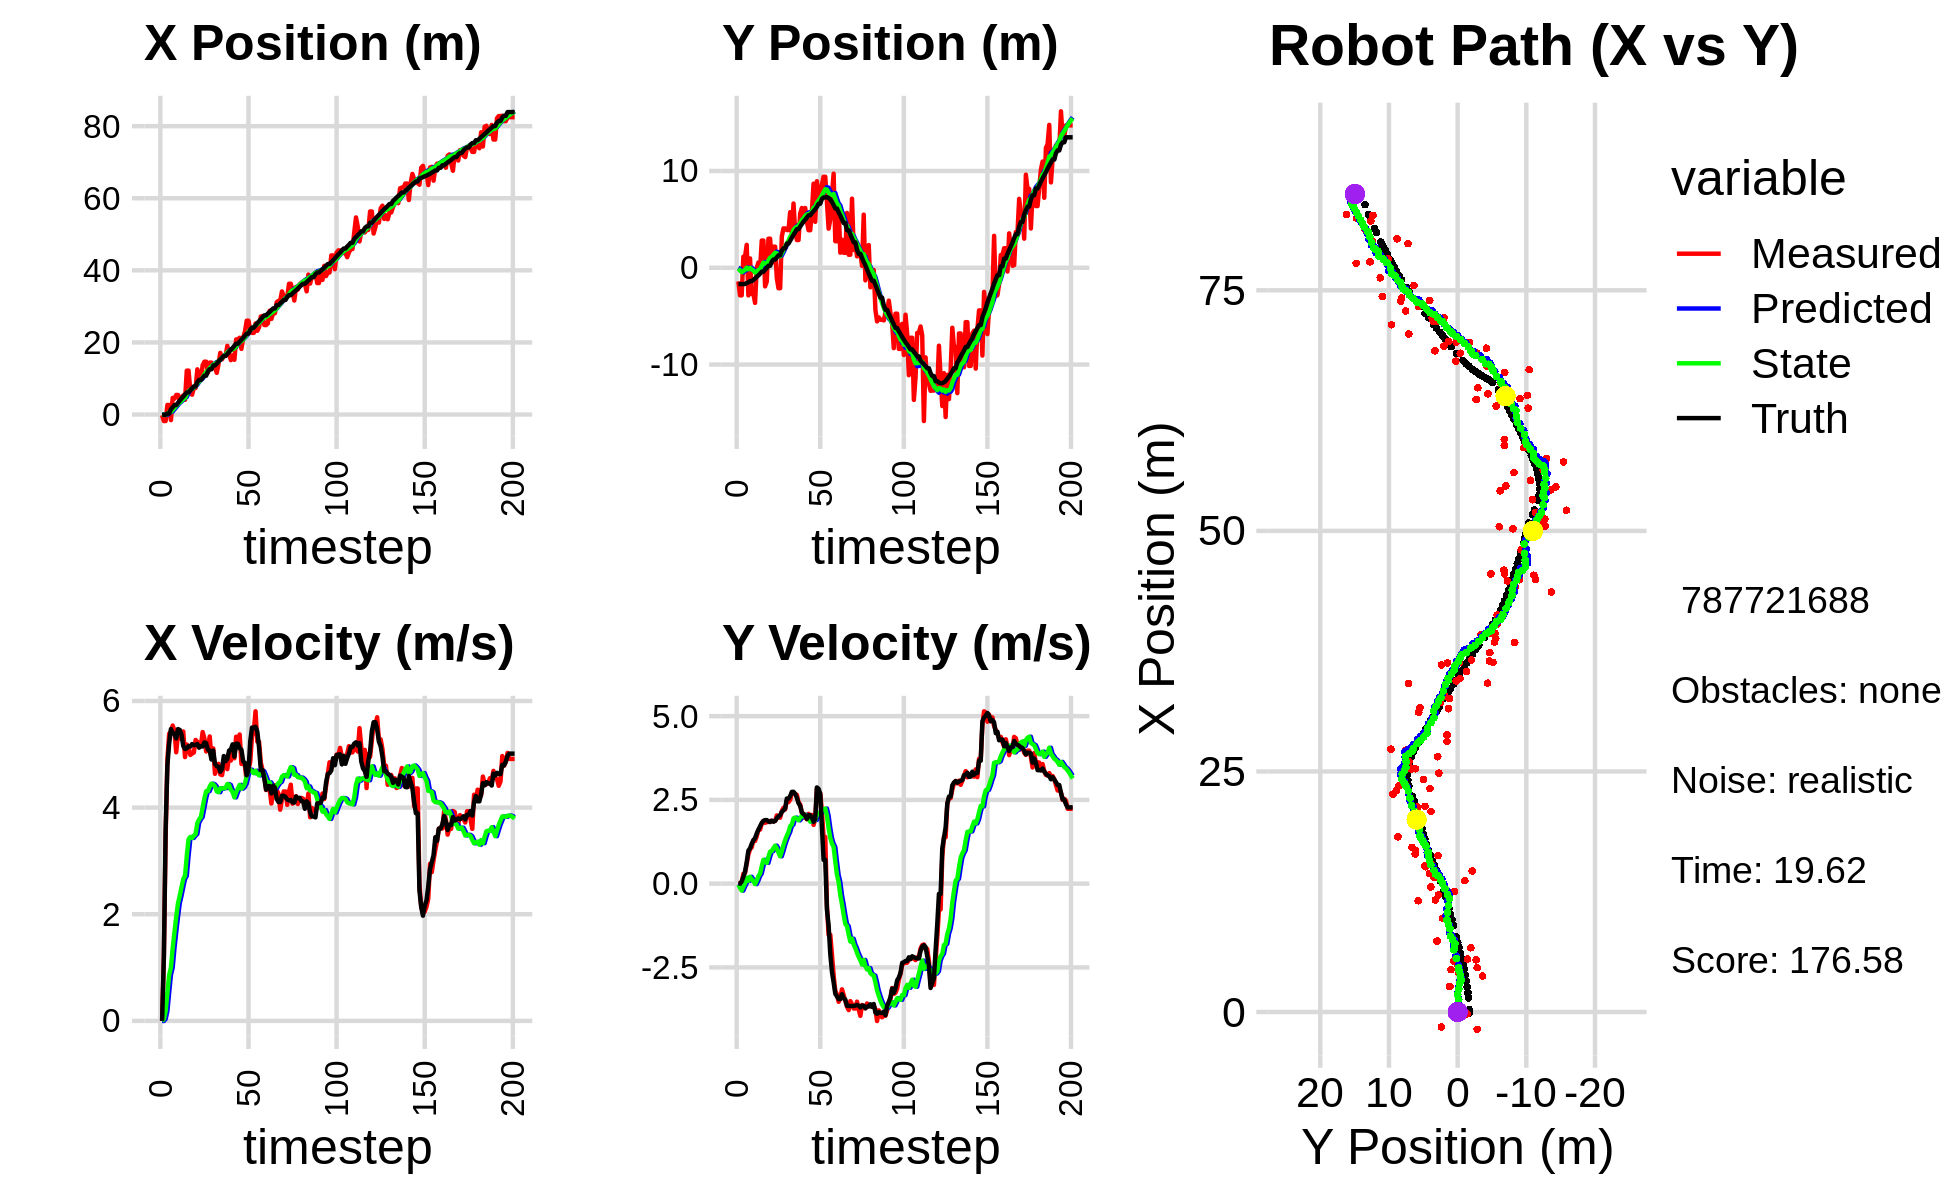

Values plotted in this chart, from the file beside it:
0.000000000000000000e+00, 0.000000000000000000e+00, 0.000000000000000000e+00, 0.000000000000000000e+00, 0.000000000000000000e+00, 0.000000000000000000e+00, 0.000000000000000000e+00, 0.000000000000000000e+00, 0.000000000000000000e+00, 0.000000000000000000e+00, 0.000000000000000000e+00, 0.000000000000000000e+00, -1.280198993877363633e-01, -1.682655096015346352e+00, 0.000000000000000000e+00, 0.000000000000000000e+00, 0.000000000000000000e+00, -2.703414356801658869e-04
-1.869909619587797056e-01, -1.410219074033010944e+00, 0.000000000000000000e+00, 0.000000000000000000e+00, 0.000000000000000000e+00, 0.000000000000000000e+00, 0.000000000000000000e+00, 0.000000000000000000e+00, -1.213404457467629448e-02, -8.901413143197975386e-02, -2.295061035001980630e-03, -3.284410443195533852e-02, -1.280198993877363633e-01, -1.682655096015346352e+00, 0.000000000000000000e+00, 0.000000000000000000e+00, 0.000000000000000000e+00, -5.480440449900925159e-04
-1.799673766041022693e+00, -2.850773193348515644e+00, 1.206999997951436976e+00, -2.153701189811296833e-04, -1.236355067817649332e-02, -9.229854187517529118e-02, -2.295061035001980630e-03, -3.284410443195533852e-02, -1.028691166010466257e-01, -2.730207314942540986e-01, 3.338212300456354364e-02, -1.221456804246736083e-01, -6.685504341762779634e-02, -1.682602383897816134e+00, 1.199999999999999956e+00, 0.000000000000000000e+00, 1.200000047683715820e+00, 1.784342312021180987e-04
-1.799673766041022693e+00, -2.850773193348515644e+00, 3.469716889563189355e+00, 4.432724709408344260e-02, -9.953090430059027827e-02, -2.852352995367214428e-01, 3.338212300456354364e-02, -1.221456804246736083e-01, -1.180877319229215461e-01, -4.550863582652786565e-01, 1.833739247370552716e-01, -2.073614083917468820e-01, -6.685504341762779634e-02, -1.682602383897816134e+00, 3.599000000000000199e+00, 6.500000000000000222e-02, 3.599999904632568359e+00, -1.277477014809846878e-02
2.653765111878473082e+00, 1.138764563713523748e+00, 4.897241353974482792e+00, 2.930263953901366403e-01, -9.975033944921601892e-02, -4.758224991044533447e-01, 1.833739247370552716e-01, -2.073614083917468820e-01, 2.403297365672826813e-01, -3.355633302588310052e-01, 5.278757973683501081e-01, -9.187369932170783016e-02, 2.648481427485273598e-01, -1.677982148356429004e+00, 4.796000000000000263e+00, 2.010000000000000120e-01, 4.800000190734863281e+00, -5.976373702287673950e-02
2.653765111878473082e+00, 1.138764563713523748e+00, 5.385368176053219713e+00, 3.222334597001061396e-01, 2.931173163041176921e-01, -3.447507001910017910e-01, 5.278757973683501081e-01, -9.187369932170783016e-02, 6.330393377313305869e-01, -2.138132396179460160e-01, 8.624021800429808593e-01, 1.009077182982792698e-02, 2.648481427485273598e-01, -1.677982148356429004e+00, 5.203999999999999737e+00, 3.559999999999999831e-01, 5.216000080108642578e+00, -5.976373702287673950e-02
-1.547365278340128381e+00, 2.367860345289678925e+00, 5.426340667026558151e+00, 5.870204120412626514e-01, 7.192795557356286285e-01, -2.128041624349632233e-01, 8.624021800429808593e-01, 1.009077182982792698e-02, 7.278433802959702881e-01, 1.331888806026595984e-02, 1.000151865979886256e+00, 1.756200994925821157e-01, 1.468606382480502681e+00, -1.580025406773589713e+00, 5.472999999999999865e+00, 6.410000000000000142e-01, 5.510000228881835938e+00, -1.077607274055480957e-01
4.612102180435111443e+00, -2.853970156425702509e+00, 5.538591111951056689e+00, 8.731873126324430912e-01, 8.278585668939588693e-01, 3.088089800952417349e-02, 1.000151865979886256e+00, 1.756200994925821157e-01, 1.290769291076964809e+00, -1.579580554607227239e-01, 1.361315120162834846e+00, 8.693186098889488234e-02, 2.002713591024184225e+00, -1.499935017839953977e+00, 5.397000000000000242e+00, 9.869999999999999885e-01, 5.486000061035156250e+00, -1.563680917024612427e-01
4.411259323362811458e+00, 9.669036695968751260e-01, 5.443080794983909065e+00, 1.026349277590374420e+00, 1.426900803093248182e+00, -1.492648693618332245e-01, 1.361315120162834846e+00, 8.693186098889488234e-02, 1.820879490696669656e+00, -1.308214506408755806e-02, 1.663246640384767217e+00, 2.039882566844177236e-01, 2.622308165016662862e+00, -1.385544078261253809e+00, 5.384000000000000341e+00, 1.054000000000000048e+00, 5.486000061035156250e+00, -1.863721013069152832e-01
5.427569538443481001e+00, -2.699661390695006435e+00, 5.037543497544546334e+00, 1.084695004270801233e+00, 1.987204154735146444e+00, 7.316680604354214995e-03, 1.663246640384767217e+00, 2.039882566844177236e-01, 2.393565299155971271e+00, -1.641828739489145650e-01, 1.947009020946611990e+00, 1.291838781993101537e-01, 2.622308165016662862e+00, -1.385544078261253809e+00, 5.296999999999999709e+00, 1.191000000000000059e+00, 5.429999828338623047e+00, -2.120841145515441895e-01
5.427569538443481001e+00, -2.699661390695006435e+00, 5.393005886537165061e+00, 1.297958299026192197e+00, 2.588266201250632559e+00, -1.512644861289835496e-01, 1.947009020946611990e+00, 1.291838781993101537e-01, 2.954703684024706956e+00, -2.975659936657361060e-01, 2.202950103103021195e+00, 7.752198427615461518e-02, 3.235272795166753923e+00, -1.255241052690350800e+00, 5.472999999999999865e+00, 1.294000000000000039e+00, 5.624000072479248047e+00, -2.361825257539749146e-01
3.736927538778466396e+00, -3.629220114731678937e+00, 5.297726483099656214e+00, 1.275026988543720874e+00, 3.174998694335009031e+00, -2.898137952381206195e-01, 2.202950103103021195e+00, 7.752198427615461518e-02, 3.348230323481765858e+00, -5.006426032692118389e-01, 2.345107881119270932e+00, -1.284969145950781710e-02, 3.856637388488597384e+00, -1.106792555817315948e+00, 5.456999999999999851e+00, 1.360000000000000098e+00, 5.624000072479248047e+00, -2.361825257539749146e-01
4.892094552037774768e+00, -1.386313292145729265e-02, 5.288429944499356772e+00, 1.417085981106709802e+00, 3.582741111593692906e+00, -5.019275724151626150e-01, 2.345107881119270932e+00, -1.284969145950781710e-02, 3.809310432968562754e+00, -3.908551123766473845e-01, 2.507195631506687228e+00, 9.282274215664455819e-02, 4.477681546889319186e+00, -9.415730701792750512e-01, 5.368999999999999773e+00, 1.499000000000000110e+00, 5.573999881744384766e+00, -2.618091702461242676e-01
5.294302850577643049e+00, 5.455210338475898757e-01, 5.427547535165859749e+00, 1.605405252956430662e+00, 4.060029996119231654e+00, -3.815728381609829190e-01, 2.507195631506687228e+00, 9.282274215664455819e-02, 4.279324729475990630e+00, -2.309063589875658407e-01, 2.660604461933926856e+00, 2.219424182307465077e-01, 4.972867399330342053e+00, -7.950000635896331547e-01, 5.153999999999999915e+00, 1.608999999999999986e+00, 5.400000095367431641e+00, -3.152268230915069580e-01
4.079160004319310140e+00, -1.657392256934615005e-01, 4.947578521513349870e+00, 1.613407181636552279e+00, 4.545385175669383493e+00, -2.087121171644911732e-01, 2.660604461933926856e+00, 2.219424182307465077e-01, 4.600815924120064793e+00, -1.369140506960041803e-01, 2.719357436635521097e+00, 3.001909579261759498e-01, 5.554454237300504360e+00, -6.069783433640291159e-01, 5.099000000000000199e+00, 1.713000000000000078e+00, 5.379000186920166016e+00, -3.152268230915069580e-01
1.217476978856411485e+01, 2.814192248045157996e+00, 5.182766692762366567e+00, 1.792536657290851432e+00, 4.872751667783616902e+00, -1.068949549033865881e-01, 2.719357436635521097e+00, 3.001909579261759498e-01, 5.563431570956375083e+00, 2.059387912544037857e-01, 3.092060781833133376e+00, 5.190983389936484338e-01, 6.139056592664132062e+00, -4.061258298966189950e-01, 5.112000000000000099e+00, 1.810999999999999943e+00, 5.422999858856201172e+00, -3.329861760139465332e-01
1.217476978856411485e+01, 2.814192248045157996e+00, 5.136052733865936304e+00, 1.870325958408301625e+00, 5.872637649139688776e+00, 2.578486251537686069e-01, 3.092060781833133376e+00, 5.190983389936484338e-01, 6.465335659429558568e+00, 5.336579471393201324e-01, 3.406027718904237833e+00, 7.114289202600776463e-01, 6.139056592664132062e+00, -4.061258298966189950e-01, 5.153999999999999915e+00, 1.875999999999999890e+00, 5.485000133514404297e+00, -3.492301404476165771e-01
6.684320751802695249e+00, -1.922398613678659940e+00, 4.987590187054243174e+00, 1.816262386723688005e+00, 6.805938431319982662e+00, 6.048008391653278970e-01, 3.406027718904237833e+00, 7.114289202600776463e-01, 6.858328664634651517e+00, 4.496796072684123846e-01, 3.449674287246765836e+00, 6.500715483108625570e-01, 6.727914243530619842e+00, -1.931372154532097207e-01, 5.145999999999999908e+00, 1.895999999999999908e+00, 5.485000133514404297e+00, -3.492301404476165771e-01
5.503240853048124492e+00, -1.433013365893744506e+00, 5.013407615701555464e+00, 1.835937766399667881e+00, 7.203296093359328189e+00, 5.146867620994985959e-01, 3.449674287246765836e+00, 6.500715483108625570e-01, 7.126077717662766098e+00, 4.107938862611320574e-01, 3.430372095389636389e+00, 6.198739519833509348e-01, 7.219987303086101704e+00, -1.201968140860387203e-02, 5.190999999999999837e+00, 1.897999999999999909e+00, 5.526999950408935547e+00, -3.510382771492004395e-01
7.377325028171768828e+00, 3.001636697147874067e+00, 5.032187921463690650e+00, 1.842815218874358063e+00, 7.469114927201729870e+00, 4.727812814594671842e-01, 3.430372095389636389e+00, 6.198739519833509348e-01, 7.523268194453687663e+00, 7.395358066397652586e-01, 3.473176032475022268e+00, 8.006458464935425345e-01, 7.812356382589811687e+00, 2.046956545107030678e-01, 5.171000000000000263e+00, 1.856999999999999984e+00, 5.494999885559082031e+00, -3.510382771492004395e-01
7.377325028171768828e+00, 3.001636697147874067e+00, 5.268317043445960302e+00, 1.871928798194970378e+00, 7.870585797701189712e+00, 8.196003912891195453e-01, 3.473176032475022268e+00, 8.006458464935425345e-01, 7.898826969794799702e+00, 1.050350273529015777e+00, 3.505128866384295439e+00, 9.567234114287734847e-01, 7.812356382589811687e+00, 2.046956545107030678e-01, 5.177999999999999936e+00, 1.838000000000000078e+00, 5.494999885559082031e+00, -3.414047360420227051e-01
1.253789153656529187e+01, 4.877675454426458890e-01, 5.232663762253729978e+00, 1.873658166927114177e+00, 8.249339856433229201e+00, 1.146022614671893036e+00, 3.505128866384295439e+00, 9.567234114287734847e-01, 8.661951580765860470e+00, 1.134969504152262720e+00, 3.713356496216997815e+00, 9.723080470977274459e-01, 9.006919294561008371e+00, 6.309887898935645500e-01, 5.190999999999999837e+00, 1.879999999999999893e+00, 5.520999908447265625e+00, -3.438456654548645020e-01
9.745214253468180488e+00, 2.178120446839204583e+00, 5.138814376579550647e+00, 1.853902328637727193e+00, 9.033287230387561095e+00, 1.232200308862035465e+00, 3.713356496216997815e+00, 9.723080470977274459e-01, 9.143989689806886645e+00, 1.351697860504966098e+00, 3.778225008627517756e+00, 1.060390622387531012e+00, 9.600648313791458222e+00, 8.456203466412519631e-01, 5.123999999999999666e+00, 1.850000000000000089e+00, 5.447000026702880859e+00, -3.462322950363159180e-01
9.745214253468180488e+00, 2.178120446839204583e+00, 5.163671487055784937e+00, 1.873378261065612005e+00, 9.521812190669638909e+00, 1.457736922743719132e+00, 3.778225008627517756e+00, 1.060390622387531012e+00, 9.590936929783287823e+00, 1.555287102443509539e+00, 3.823112089170117578e+00, 1.134325942557914191e+00, 9.600648313791458222e+00, 8.456203466412519631e-01, 5.152999999999999581e+00, 1.874000000000000110e+00, 5.482999801635742188e+00, -3.480318188667297363e-01
1.365227666493843195e+01, -1.044127988055495004e+00, 5.416768812933175248e+00, 2.036660674325976306e+00, 9.973248138700299137e+00, 1.668719696699300981e+00, 3.823112089170117578e+00, 1.134325942557914191e+00, 1.032857093871617060e+01, 1.487105739444706698e+00, 3.998568527156903585e+00, 1.053726627569554708e+00, 1.019064846648695877e+01, 1.059531403084049916e+00, 5.145999999999999908e+00, 1.949999999999999956e+00, 5.502999782562255859e+00, -3.596399128437042236e-01
1.465856805457344869e+01, -2.112845467871996341e+00, 5.296957547738592176e+00, 1.991612620663351318e+00, 1.072842779143186043e+01, 1.592478402201662258e+00, 3.998568527156903585e+00, 1.053726627569554708e+00, 1.109240632882515953e+01, 1.330580750139096047e+00, 4.173797371017515800e+00, 9.290917642804754628e-01, 1.078147259300468797e+01, 1.280908776735604215e+00, 5.222000000000000419e+00, 2.007000000000000117e+00, 5.593999862670898438e+00, -3.714026212692260742e-01
1.465856805457344869e+01, -2.112845467871996341e+00, 5.053255494043312090e+00, 1.968130173813577466e+00, 1.150978606592691023e+01, 1.423489926567143682e+00, 4.173797371017515800e+00, 9.290917642804754628e-01, 1.179497447036327173e+01, 1.180193905015615385e+00, 4.308894545521821051e+00, 8.173398198554006067e-01, 1.078147259300468797e+01, 1.280908776735604215e+00, 5.206999999999999851e+00, 2.044999999999999929e+00, 5.593999862670898438e+00, -3.714026212692260742e-01
1.164618718597324332e+01, 3.234644486127972840e+00, 5.097614819777763095e+00, 2.164201546119623565e+00, 1.222586392491545304e+01, 1.261927887001155435e+00, 4.308894545521821051e+00, 8.173398198554006067e-01, 1.220733589495447902e+01, 1.487273557612440955e+00, 4.307920652014717966e+00, 9.747408581638672409e-01, 1.197955837825235292e+01, 1.758998585737755027e+00, 5.086999999999999744e+00, 2.142999999999999794e+00, 5.519999980926513672e+00, -4.014909565448760986e-01
1.439964988803506785e+01, 4.067705584250706607e+00, 5.334177988403324022e+00, 2.264634865111879947e+00, 1.263812796015595019e+01, 1.584747643428827679e+00, 4.307920652014717966e+00, 9.747408581638672409e-01, 1.281593405134988117e+01, 1.849429636605503635e+00, 4.395525934866610918e+00, 1.152658422797101512e+00, 1.256570759430460704e+01, 2.009133053490412379e+00, 5.067999999999999616e+00, 2.189000000000000057e+00, 5.519999980926513672e+00, -4.014909565448760986e-01
1.439964988803506785e+01, 4.067705584250706607e+00, 4.930181525690387367e+00, 2.215251090005263102e+00, 1.325548664483654271e+01, 1.964695478885213786e+00, 4.395525934866610918e+00, 1.152658422797101512e+00, 1.336607025847969865e+01, 2.187416255992410186e+00, 4.448804318086944320e+00, 1.301749343089247724e+00, 1.256570759430460704e+01, 2.009133053490412379e+00, 4.902000000000000135e+00, 2.249000000000000110e+00, 5.393000125885009766e+00, -4.222919940948486328e-01
1.300055995576303225e+01, 3.898290110535238995e+00, 5.110335022432479946e+00, 2.483868309554529752e+00, 1.381095069028839362e+01, 2.317591190301334869e+00, 4.448804318086944320e+00, 1.301749343089247724e+00, 1.376913271160868746e+01, 2.502727211734075752e+00, 4.436447557035024580e+00, 1.432590892635101643e+00, 1.361916294691328488e+01, 2.501160337163182756e+00, 5.070000000000000284e+00, 2.540999999999999925e+00, 5.671999931335449219e+00, -4.524238705635070801e-01
1.300055995576303225e+01, 3.898290110535238995e+00, 4.633737031554598040e+00, 2.435920261481359983e+00, 1.421277746731218983e+01, 2.645986300997585694e+00, 4.436447557035024580e+00, 1.432590892635101643e+00, 1.412261719878249266e+01, 2.795713773116496714e+00, 4.398981903248637693e+00, 1.539472021483481612e+00, 1.361916294691328488e+01, 2.501160337163182756e+00, 4.818999999999999950e+00, 2.537999999999999812e+00, 5.446000099182128906e+00, -4.839896261692047119e-01
1.156665506906478136e+01, 5.740887595208877592e+00, 4.761198036902111852e+00, 2.502925541099186635e+00, 1.456251538910735732e+01, 2.949660975264845053e+00, 4.398981903248637693e+00, 1.539472021483481612e+00, 1.433553994302546819e+01, 3.224378409490705977e+00, 4.303780336963193065e+00, 1.715077740623999203e+00, 1.417983189240160868e+01, 2.797771168877025705e+00, 4.778999999999999915e+00, 2.612000000000000099e+00, 5.446000099182128906e+00, -4.839896261692047119e-01
1.398422709094382022e+01, 3.417420400197788144e+00, 4.819917396450084546e+00, 2.710958983805956457e+00, 1.476591797672178785e+01, 3.395886183553106008e+00, 4.303780336963193065e+00, 1.715077740623999203e+00, 1.472126159909024246e+01, 3.443742538375601292e+00, 4.289002238936845401e+00, 1.764950997004359978e+00, 1.472802868477191574e+01, 3.106861783020334666e+00, 4.764999999999999680e+00, 2.738999999999999879e+00, 5.438000202178955078e+00, -5.292947888374328613e-01
1.710808542357012740e+01, 6.636650516079653173e+00, 4.623102929845455122e+00, 2.704376957447287566e+00, 1.515016182298392700e+01, 3.620237638076037268e+00, 4.289002238936845401e+00, 1.764950997004359978e+00, 1.531783233721541215e+01, 3.912339065713113406e+00, 4.364197492326412409e+00, 1.949619324400776010e+00, 1.526679745301579416e+01, 3.421425533788841289e+00, 4.673000000000000043e+00, 2.741999999999999993e+00, 5.418000221252441406e+00, -5.292947888374328613e-01
1.530796921241100961e+01, 3.794620467569408628e+00, 4.609294216970624802e+00, 2.678426074242369559e+00, 1.575425208644805330e+01, 4.107300998153190719e+00, 4.364197492326412409e+00, 1.949619324400776010e+00, 1.572705143431420005e+01, 4.115224767346366441e+00, 4.354630183521433828e+00, 1.971008513944650042e+00, 1.571534100140614854e+01, 3.681620312657615912e+00, 4.724000000000000199e+00, 2.680000000000000160e+00, 5.431000232696533203e+00, -5.264008641242980957e-01
1.624805733548459941e+01, 2.864726735930350543e+00, 4.803120844597853711e+00, 2.650703080668851186e+00, 1.616251445266634335e+01, 4.312325618740831423e+00, 4.354630183521433828e+00, 1.971008513944650042e+00, 1.618460184913695699e+01, 4.224424594874598426e+00, 4.367998244339511338e+00, 1.937861977039916583e+00, 1.626794376940911846e+01, 3.983756734309142011e+00, 4.966999999999999638e+00, 2.565999999999999837e+00, 5.591000080108642578e+00, -5.042785406112670898e-01
1.624805733548459941e+01, 2.864726735930350543e+00, 4.833846704234487923e+00, 2.422720731171402520e+00, 1.662140167357090803e+01, 4.418210792578590507e+00, 4.367998244339511338e+00, 1.937861977039916583e+00, 1.660750632723484088e+01, 4.312575249444072334e+00, 4.366073361973518807e+00, 1.890300893412712124e+00, 1.626794376940911846e+01, 3.983756734309142011e+00, 4.871000000000000441e+00, 2.403999999999999915e+00, 5.432000160217285156e+00, -4.646066129207611084e-01
1.904841604791764453e+01, 5.606767608019003646e+00, 4.721203033608439625e+00, 2.366263798885588354e+00, 1.704411366343219214e+01, 4.501605338785343413e+00, 4.366073361973518807e+00, 1.890300893412712124e+00, 1.721555170390419676e+01, 4.614685402229017797e+00, 4.442470447296152258e+00, 1.964382698840351216e+00, 1.683473530364512882e+01, 4.265783978087521078e+00, 4.913000000000000256e+00, 2.318000000000000060e+00, 5.432000160217285156e+00, -4.646066129207611084e-01
1.678644761394735951e+01, 6.173127366574975738e+00, 4.983761833075661229e+00, 2.109944058931817246e+00, 1.765979874863381127e+01, 4.811123672113052585e+00, 4.442470447296152258e+00, 1.964382698840351216e+00, 1.760867056166972233e+01, 4.930102877200264189e+00, 4.425292863325631210e+00, 2.034053678944746313e+00, 1.740179768199320876e+01, 4.523287964786022464e+00, 5.070000000000000284e+00, 2.128000000000000114e+00, 5.498000144958496094e+00, -4.004839062690734863e-01
1.509989348049917268e+01, 4.714527679880791133e+00, 4.882479375283796941e+00, 1.972853005270093663e+00, 1.805119984800228394e+01, 5.133508245094739131e+00, 4.425292863325631210e+00, 2.034053678944746313e+00, 1.783216584958294249e+01, 5.096150059939901666e+00, 4.335775845243226456e+00, 2.011817381898227453e+00, 1.798216381651549156e+01, 4.768233014826084748e+00, 5.091000000000000192e+00, 2.076000000000000068e+00, 5.535999774932861328e+00, -3.840082287788391113e-01
1.643022409032667142e+01, 6.175066067402547709e+00, 5.100364553779045629e+00, 2.060893403632898302e+00, 1.826574343410726442e+01, 5.297331798129724767e+00, 4.335775845243226456e+00, 2.011817381898227453e+00, 1.814573916442878954e+01, 5.371937655584036797e+00, 4.291198447490732093e+00, 2.054519920666959099e+00, 1.847340908605515253e+01, 4.965305997648175484e+00, 5.185999999999999943e+00, 2.031000000000000139e+00, 5.570000171661376953e+00, -3.840082287788391113e-01
1.519361272475067715e+01, 4.758136672871609463e+00, 4.924634313784642892e+00, 1.920877532818040745e+00, 1.857485900917786381e+01, 5.577389647650732307e+00, 4.291198447490732093e+00, 2.054519920666959099e+00, 1.832780120552705228e+01, 5.503698900707378883e+00, 4.191435960171795649e+00, 2.010357923526018276e+00, 1.906901112163836132e+01, 5.197988701611311768e+00, 4.956000000000000405e+00, 1.931999999999999940e+00, 5.318999767303466797e+00, -3.725894391536712646e-01
2.084210565662851877e+01, 3.880110216868103201e+00, 5.329401332902954813e+00, 2.082970674259454036e+00, 1.874694480154423104e+01, 5.704734693059981154e+00, 4.191435960171795649e+00, 2.010357923526018276e+00, 1.895133415122961651e+01, 5.557714035011185771e+00, 4.288152784067139400e+00, 1.930152299624283918e+00, 1.964706555018375767e+01, 5.423955632054225262e+00, 5.198999999999999844e+00, 2.036999999999999922e+00, 5.584000110626220703e+00, -3.725894391536712646e-01
2.084210565662851877e+01, 3.880110216868103201e+00, 5.187800511289818672e+00, 2.035940653564762837e+00, 1.938014942963632947e+01, 5.750729264973614363e+00, 4.288152784067139400e+00, 1.930152299624283918e+00, 1.952622965830317980e+01, 5.601451295920630180e+00, 4.357970158744192801e+00, 1.849462354785821105e+00, 1.964706555018375767e+01, 5.423955632054225262e+00, 5.197000000000000064e+00, 2.040999999999999925e+00, 5.584000110626220703e+00, -3.739789128303527832e-01
2.129657772128468096e+01, 5.838188959600287831e+00, 5.370878008897779665e+00, 2.050529504031732397e+00, 1.996202667417760068e+01, 5.786397531399212646e+00, 4.357970158744192801e+00, 1.849462354785821105e+00, 2.010172625734289298e+01, 5.799950842005124230e+00, 4.426005275196743582e+00, 1.861695686595283172e+00, 2.024070301624175627e+01, 5.656755639403985292e+00, 5.113999999999999879e+00, 1.969999999999999973e+00, 5.412000179290771484e+00, -3.647072911262512207e-01
1.820941081616300750e+01, 8.688077403316162517e+00, 4.819746848705611875e+00, 1.754047670908468914e+00, 2.054432678486256592e+01, 5.986120410664652169e+00, 4.426005275196743582e+00, 1.861695686595283172e+00, 2.037245119203305066e+01, 6.203822998654356269e+00, 4.356377486049169967e+00, 1.980457532579971591e+00, 2.072820034616156448e+01, 5.842601014951567251e+00, 5.086000000000000298e+00, 1.848999999999999977e+00, 5.236000061035156250e+00, -3.490298092365264893e-01
2.137491453399285746e+01, 4.746650769104064693e+00, 4.843960821066422895e+00, 1.918370131508765342e+00, 2.080808894063796899e+01, 6.401868751912353162e+00, 4.356377486049169967e+00, 1.980457532579971591e+00, 2.086928923257424628e+01, 6.262592676977203787e+00, 4.386530452364978849e+00, 1.901428489024936885e+00, 2.130183258675505087e+01, 6.051883413042790316e+00, 4.868999999999999773e+00, 1.927999999999999936e+00, 5.236000061035156250e+00, -3.770821988582611084e-01
2.299488916959770179e+01, 8.938305092646009697e+00, 4.779920395132609023e+00, 2.840063446457459673e+00, 2.130794227781074568e+01, 6.452735525879697676e+00, 4.386530452364978849e+00, 1.901428489024936885e+00, 2.145470145198622802e+01, 6.700916650917916328e+00, 4.452176174232750583e+00, 2.061542069480601924e+00, 2.187944069486573895e+01, 6.289773178752462002e+00, 4.836000000000000298e+00, 2.871999999999999886e+00, 5.624000072479248047e+00, -5.361183285713195801e-01
2.602821961036823595e+01, 7.075525386257362825e+00, 4.486763334983735696e+00, 2.665879656399456454e+00, 2.189991906940950273e+01, 6.907070857865976521e+00, 4.452176174232750583e+00, 2.061542069480601924e+00, 2.222801447732305746e+01, 6.948858782639223186e+00, 4.591664465722256949e+00, 2.098898294340704851e+00, 2.243429699495126428e+01, 6.614008141486279690e+00, 4.605000000000000426e+00, 2.830999999999999961e+00, 5.405000209808349609e+00, -5.361183285713195801e-01
2.602821961036823595e+01, 7.075525386257362825e+00, 4.711183648575200777e+00, 2.689865368168259607e+00, 2.268718092389528351e+01, 7.158748612073293494e+00, 4.591664465722256949e+00, 2.098898294340704851e+00, 2.295571326620751051e+01, 7.179177884361778617e+00, 4.706579841426799860e+00, 2.124045547195322570e+00, 2.243429699495126428e+01, 6.614008141486279690e+00, 4.692999999999999616e+00, 2.681000000000000050e+00, 5.405000209808349609e+00, -5.187876820564270020e-01
2.347316095043596462e+01, 8.608209087227447043e+00, 4.856481938635748286e+00, 2.152190751712213412e+00, 2.342637125035018997e+01, 7.391582439081310518e+00, 4.706579841426799860e+00, 2.124045547195322570e+00, 2.343507175257274255e+01, 7.493145050439725452e+00, 4.711550690500454941e+00, 2.181276639464505784e+00, 2.346438065126838524e+01, 7.116821481264293148e+00, 5.241999999999999993e+00, 1.675000000000000044e+00, 5.504000186920166016e+00, -4.171499013900756836e-01
2.265263214672101100e+01, 9.405420256894712949e+00, 5.337766150208227423e+00, 1.374917252369083354e+00, 2.390622682162278778e+01, 7.711272714386176119e+00, 4.711550690500454941e+00, 2.181276639464505784e+00, 2.382785796256353095e+01, 7.813655372586153725e+00, 4.683678169430474547e+00, 2.219523605590167925e+00, 2.408077660152249777e+01, 7.264894677177493598e+00, 5.501000000000000334e+00, 7.089999999999999636e-01, 5.546999931335449219e+00, -2.521026730537414551e-01
2.265263214672101100e+01, 9.405420256894712949e+00, 5.420079343147145678e+00, 1.396119722819177955e+00, 2.429622577950657814e+01, 8.035607733145170073e+00, 4.683678169430474547e+00, 2.219523605590167925e+00, 2.419066301136685837e+01, 8.110474772581692804e+00, 4.645224777923611548e+00, 2.242045809389028754e+00, 2.408077660152249777e+01, 7.264894677177493598e+00, 5.501000000000000334e+00, 7.089999999999999636e-01, 5.546999931335449219e+00, -2.521026730537414551e-01
2.524555721896012273e+01, 6.751476182138582693e+00, 5.805966574908199895e+00, -6.568107590572554999e-01, 2.465518548915921926e+01, 8.334679353520595413e+00, 4.645224777923611548e+00, 2.242045809389028754e+00, 2.474055251096014629e+01, 8.070355509980871034e+00, 4.691328160981031559e+00, 2.027268270710251397e+00, 2.472324505443674170e+01, 7.294693184663124441e+00, 5.514999999999999680e+00, -7.780000000000000249e-01, 5.568999767303466797e+00, 1.126479431986808777e-01
2.322423020004400840e+01, 4.040455294530111097e+00, 5.236871712465066331e+00, -1.527153834692583922e+00, 2.520968532705824927e+01, 8.273082337051896218e+00, 4.691328160981031559e+00, 2.027268270710251397e+00, 2.507072844677545831e+01, 7.760148955641109403e+00, 4.637101015708682716e+00, 1.658727641843011913e+00, 2.535922852131878003e+01, 7.213530732063487605e+00, 5.427999999999999936e+00, -1.247000000000000108e+00, 5.600999832153320312e+00, 2.837471067905426025e-01
2.417457380853588234e+01, 4.980563356049612977e+00, 5.233991881729312290e+00, -1.526314030933231924e+00, 2.553443854834632631e+01, 7.926021719825410372e+00, 4.637101015708682716e+00, 1.658727641843011913e+00, 2.544669938840329237e+01, 7.536220365306853353e+00, 4.605021922375049925e+00, 1.367383028528153854e+00, 2.587344494448397825e+01, 7.063978387676882242e+00, 5.128999999999999559e+00, -2.108000000000000096e+00, 5.545000076293945312e+00, 4.124983251094818115e-01
2.720056351989650878e+01, 7.591209483952223280e+00, 4.842621246113335332e+00, -2.119153861162986097e+00, 2.590720158064079826e+01, 7.672958668159668427e+00, 4.605021922375049925e+00, 1.367383028528153854e+00, 2.601743929048112491e+01, 7.505235468607364346e+00, 4.653764234000077771e+00, 1.192723986671004432e+00, 2.645427265712058329e+01, 6.803135110654773499e+00, 4.700000000000000178e+00, -2.637000000000000011e+00, 5.388999938964843750e+00, 4.124983251094818115e-01
2.731118112794792907e+01, 9.721889211353824223e+00, 4.701541894337213812e+00, -2.742581096643579741e+00, 2.648281571388113420e+01, 7.624507867274465056e+00, 4.653764234000077771e+00, 1.192723986671004432e+00, 2.654994273963195184e+01, 7.615646209015105583e+00, 4.682615081557596426e+00, 1.096104503076360759e+00, 2.699153748167886135e+01, 6.484422875474840531e+00, 4.705000000000000071e+00, -2.947000000000000064e+00, 5.552000045776367188e+00, 5.280768275260925293e-01
2.481821551907196977e+01, 2.742575122048918956e+00, 4.599554738310196456e+00, -3.203142429412405789e+00, 2.701820424778771113e+01, 7.725256659322742081e+00, 4.682615081557596426e+00, 1.096104503076360759e+00, 2.684139396650416742e+01, 7.116120783960319329e+00, 4.606991886996548047e+00, 6.566169747262493583e-01, 2.751557961087084792e+01, 6.116820527199917201e+00, 4.543000000000000149e+00, -3.287999999999999812e+00, 5.607999801635742188e+00, 6.083076000213623047e-01
2.481821551907196977e+01, 2.742575122048918956e+00, 4.330125714690809424e+00, -3.306163153293272483e+00, 2.730209315520382063e+01, 7.181782481432944287e+00, 4.606991886996548047e+00, 6.566169747262493583e-01, 2.709638700495106534e+01, 6.632970413833115586e+00, 4.517472146671841493e+00, 2.585716412282741405e-01, 2.751557961087084792e+01, 6.116820527199917201e+00, 4.336000000000000298e+00, -3.366000000000000103e+00, 5.488999843597412109e+00, 6.521016359329223633e-01
... 141 more rows
